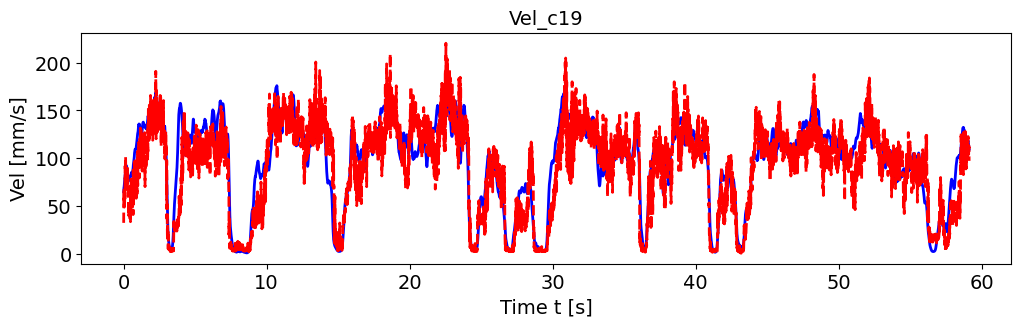

Values plotted in this chart, from the file beside it:
, pred_vel, pred_vel_x, pred_vel_y, label_vel, label_vel_x, label_vel_y
0, 32.25, -20.97, -14.42, 64.82, -14.33, -61.74
1, 60.23, -24.37, -51.42, 67.19, -14.01, -64.36
2, 56.33, -24.91, -46.19, 68.73, -13.39, -66.16
3, 69.19, -17.43, -64.65, 69.48, -12.46, -67.19
4, 55.51, -15.37, -45.53, 70.49, -11.5, -68.45
5, 48.79, -27.05, -33.45, 71.78, -10.49, -69.97
6, 53.07, -32.2, -36.07, 73.4, -9.399, -71.81
7, 67.54, -40.24, -45.46, 74.66, -8.266, -73.27
8, 54.35, -46.94, -19.82, 75.6, -7.058, -74.39
9, 63.16, -37.46, -43.34, 77.08, -6.039, -76.01
10, 57.29, -50.14, -17.57, 79.14, -5.176, -78.18
11, 70.85, -38.84, -58.49, 80.76, -4.496, -79.88
12, 91.86, -29.71, -83.69, 81.98, -3.976, -81.15
13, 77.85, -40.66, -65.39, 82.84, -3.602, -82.04
14, 84.53, -40.1, -68.7, 84.22, -3.436, -83.42
15, 88.55, -39.55, -73.59, 86.16, -3.473, -85.35
16, 101.8, -35.16, -91, 87.52, -3.813, -86.68
17, 88.04, -13.4, -85.68, 88.33, -4.467, -87.44
18, 85.57, -31.35, -76.18, 88.63, -5.455, -87.66
19, 89.17, -29.43, -78.48, 89.28, -6.656, -88.21
20, 83.24, -34.12, -73.49, 90.32, -8.107, -89.11
21, 73.05, -38.61, -66.83, 91.17, -9.655, -89.8
22, 80.1, -36.01, -77.55, 91.86, -11.34, -90.29
23, 81.63, -27.15, -74.11, 92.12, -12.98, -90.33
24, 80.36, -24.21, -72.84, 91.95, -14.6, -89.91
25, 88.51, -32.74, -77.26, 91.36, -16.26, -89.02
26, 65.38, -18.94, -62.27, 90.59, -17.79, -87.96
27, 71.3, -30.18, -60.71, 89.63, -19.24, -86.7
28, 84.59, -45.17, -64.47, 88.61, -20.52, -85.39
29, 77.42, -40.23, -65.97, 87.5, -21.67, -84
30, 76.65, -25.18, -70.99, 86.28, -22.72, -82.49
31, 83.22, -34.86, -70.57, 85.13, -23.52, -81.12
32, 89.46, -28.69, -80.56, 84.02, -24.1, -79.85
33, 73.38, -43.26, -55.64, 82.97, -24.53, -78.67
34, 83.26, -32.53, -71.78, 81.96, -24.83, -77.56
35, 79.59, -27.03, -76.05, 81.09, -24.94, -76.66
36, 73.89, -42.46, -54.18, 80.34, -24.87, -75.93
37, 70.4, -15.03, -72.1, 79.68, -24.62, -75.36
38, 57.64, -26.96, -41.01, 79.01, -24.39, -74.77
39, 72.08, -26.17, -61.57, 78.32, -24.17, -74.13
40, 40.79, -36.26, 1.653, 77.75, -24.13, -73.55
41, 49.69, -31.79, 26.24, 77.29, -24.28, -73.03
42, 40.76, -33.61, 27.81, 76.92, -24.62, -72.54
43, 39.81, -27.53, 16.11, 76.69, -25.18, -72.11
44, 54.03, -34.77, -12.11, 76.59, -25.96, -71.74
45, 40.78, -34.02, 5.807, 76.57, -26.73, -71.45
46, 46.35, -32.06, 26.42, 76.64, -27.49, -71.26
47, 42.56, -37.43, 21.22, 77.05, -28.31, -71.4
48, 38.16, -35, 7.793, 77.83, -29.22, -71.9
49, 43.01, -33.86, -10.74, 78.99, -30.24, -72.76
50, 48.15, -39.66, -14.51, 79.58, -30.88, -73.14
51, 46.32, -39.91, -12.11, 79.59, -31.18, -73.05
52, 40.9, -34.58, -10.56, 79.84, -31.53, -73.19
53, 36.69, -25.34, -17.48, 80.32, -31.93, -73.55
54, 39.1, -24.06, -18.79, 81.05, -32.41, -74.15
55, 49.63, -43.64, -15.14, 81.17, -32.51, -74.24
56, 48.94, -28.7, -35.11, 80.68, -32.22, -73.85
57, 33.44, -29.28, -6.961, 80.69, -32.09, -73.93
58, 52.4, -30.11, -38.23, 81.2, -32.11, -74.48
59, 60.89, -33.8, -45.62, 81.53, -32, -74.88
... 7,028 more rows
